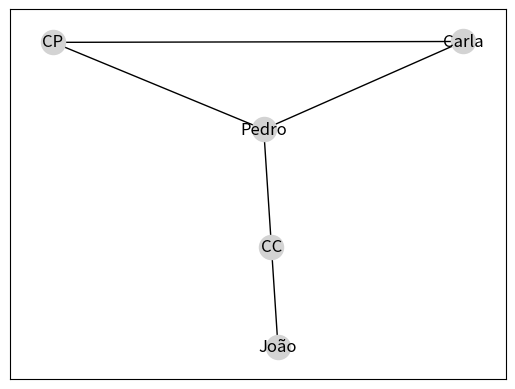

This chart was generated by the following Python code:
#Grafo de clientes com suas contas bancárias
import networkx as nx
import matplotlib.pyplot as plt

class visualizacaoGrafo:
    def __init__(self):
        self.visual = []
    def adcionaAresta(self, a, b):
        temp = [a, b] #armazena aresta temporária
        self.visual.append(temp) #insere na lista visual
    def desenhar(self):
        G = nx.Graph() #cria-se um grafo G
        G.add_edges_from(self.visual) #adiciona-se então a lista de arestas a G
        nx.draw_networkx(G, node_color='lightgrey') #executa-se a função de desenho
        plt.show() #o grafo é desenhado na tela

#CC = Conta Corrente / CP = Conta Poupança
G = visualizacaoGrafo()
G.adcionaAresta('Pedro', 'CP')
G.adcionaAresta('Pedro', 'Carla')
G.adcionaAresta('Carla', 'CP')
G.adcionaAresta('João', 'CC')
G.adcionaAresta('Pedro', 'CC')
G.desenhar()
